Image classification data set "data_split" (sinangr1/Projekt_Deep_Learning-Pipeline on GitHub). Class labels (2): no zebra, zebra.

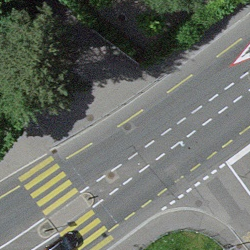
Label: zebra

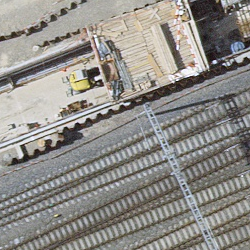
Label: no zebra

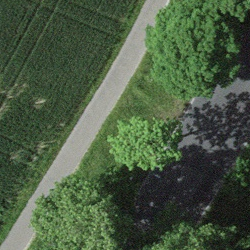
Label: no zebra

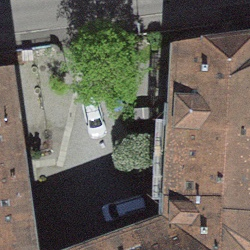
Label: no zebra

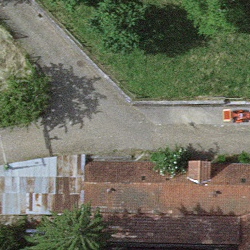
Label: no zebra

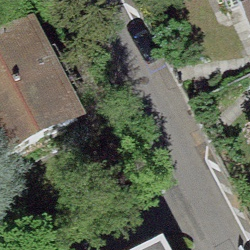
Label: no zebra
